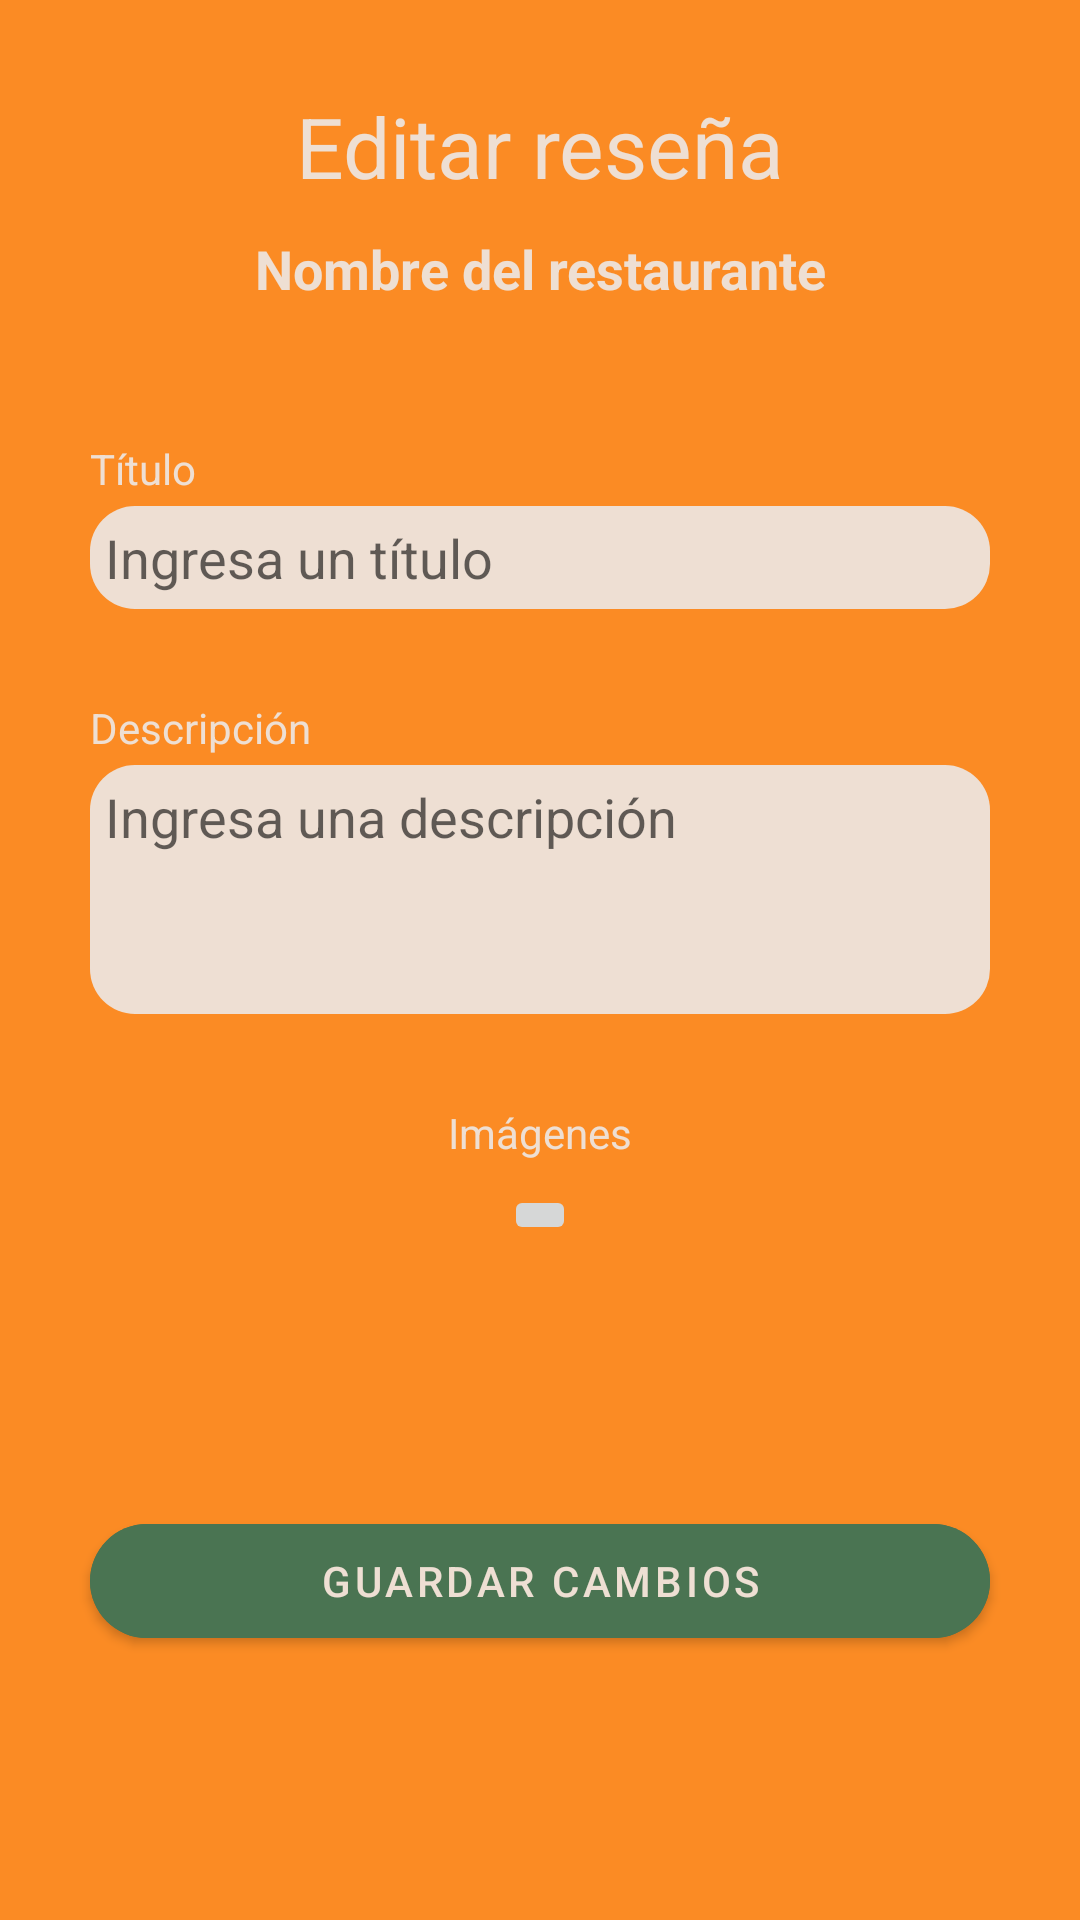

Produce the Android XML layout that renders to this screen, including the resource entries it uses.
<!-- AndroidManifest.xml: application theme Theme.CuackEat -->
<!-- res/layout/edit_review.xml -->
<?xml version="1.0" encoding="utf-8"?>
<androidx.constraintlayout.widget.ConstraintLayout xmlns:android="http://schemas.android.com/apk/res/android"
    xmlns:app="http://schemas.android.com/apk/res-auto"
    xmlns:tools="http://schemas.android.com/tools"
    android:layout_width="match_parent"
    android:layout_height="match_parent"
    android:background="@color/ut_orange">

    <TextView
        android:id="@+id/lblEditReview_EditReview"
        android:layout_width="match_parent"
        android:layout_height="wrap_content"
        android:layout_marginStart="30dp"
        android:layout_marginTop="30dp"
        android:layout_marginEnd="30dp"
        android:gravity="center"
        android:text="Editar reseña"
        android:textColor="@color/champagne_pink"
        android:textSize="28dp"
        app:layout_constraintEnd_toEndOf="parent"
        app:layout_constraintStart_toStartOf="parent"
        app:layout_constraintTop_toTopOf="parent" />

    <TextView
        android:id="@+id/lblRestaurantName_EditReview"
        android:layout_width="match_parent"
        android:layout_height="wrap_content"
        android:layout_marginStart="30dp"
        android:layout_marginTop="10dp"
        android:layout_marginEnd="30dp"
        android:gravity="center"
        android:text="Nombre del restaurante"
        android:textAppearance="@style/RestaurantName_CreateReview"
        android:textColor="@color/champagne_pink"
        app:layout_constraintEnd_toEndOf="parent"
        app:layout_constraintStart_toStartOf="parent"
        app:layout_constraintTop_toBottomOf="@id/lblEditReview_EditReview" />

    <ScrollView
        android:id="@+id/scrollView_CreateReview"
        android:layout_width="match_parent"
        android:layout_height="wrap_content"
        android:layout_marginTop="30dp"
        android:background="@color/ut_orange"
        app:layout_constraintTop_toBottomOf="@id/lblRestaurantName_EditReview">

        <LinearLayout
            android:layout_width="match_parent"
            android:layout_height="wrap_content"
            android:orientation="vertical">

            <TextView
                android:id="@+id/lblTitle_EditReview"
                android:layout_width="match_parent"
                android:layout_height="wrap_content"
                android:layout_marginStart="30dp"
                android:layout_marginTop="15dp"
                android:layout_marginEnd="30dp"
                android:text="Título"
                android:textColor="@color/champagne_pink"
                app:layout_constraintEnd_toEndOf="parent"
                app:layout_constraintStart_toStartOf="parent"
                app:layout_constraintTop_toTopOf="@id/lblDescription_EditReview" />

            <EditText
                android:id="@+id/txtTitle_EditReview"
                android:layout_width="match_parent"
                android:layout_height="wrap_content"
                android:layout_marginStart="30dp"
                android:layout_marginTop="3dp"
                android:layout_marginEnd="30dp"
                android:background="@drawable/rounded_edittext"
                android:ems="10"
                android:hint="Ingresa un título"
                android:inputType="textPersonName"
                android:padding="5dp"
                android:text=""

                app:layout_constraintEnd_toEndOf="parent"
                app:layout_constraintStart_toStartOf="parent"
                app:layout_constraintTop_toBottomOf="@id/lblTitle_EditReview" />

            <TextView
                android:id="@+id/lblDescription_EditReview"
                android:layout_width="match_parent"
                android:layout_height="wrap_content"
                android:layout_marginStart="30dp"
                android:layout_marginTop="30dp"
                android:layout_marginEnd="30dp"
                android:text="Descripción"
                android:textColor="@color/champagne_pink"
                app:layout_constraintEnd_toEndOf="parent"
                app:layout_constraintStart_toStartOf="parent"
                app:layout_constraintTop_toBottomOf="@+id/txtTitle_EditReview" />

            <EditText
                android:id="@+id/txtDescription_EditReview"
                android:layout_width="match_parent"
                android:layout_height="83dp"
                android:layout_marginStart="30dp"
                android:layout_marginTop="3dp"
                android:layout_marginEnd="30dp"
                android:background="@drawable/rounded_edittext"
                android:ems="10"
                android:gravity="start|top"
                android:hint="Ingresa una descripción"
                android:inputType="textMultiLine"
                android:padding="5dp"
                android:text=""
                app:layout_constraintEnd_toEndOf="parent"
                app:layout_constraintStart_toStartOf="parent"
                app:layout_constraintTop_toBottomOf="@+id/lblDescription_EditReview" />

            <TextView
                android:id="@+id/lblImages_EditReview"
                android:layout_width="match_parent"
                android:layout_height="wrap_content"
                android:layout_marginStart="30dp"
                android:layout_marginTop="30dp"
                android:layout_marginEnd="30dp"
                android:gravity="center"
                android:text="Imágenes"
                android:textColor="@color/champagne_pink"
                app:layout_constraintEnd_toEndOf="parent"
                app:layout_constraintStart_toStartOf="parent"
                app:layout_constraintTop_toBottomOf="@+id/txtDescription_EditReview" />

            <ImageButton
                android:id="@+id/imgBtnAddImage_EditReview"
                android:layout_width="wrap_content"
                android:layout_height="wrap_content"
                android:layout_gravity="center"
                android:layout_marginTop="8dp"
                android:layout_marginBottom="8dp"
                app:layout_constraintEnd_toEndOf="parent"
                app:layout_constraintStart_toStartOf="parent"
                app:layout_constraintTop_toBottomOf="@+id/lblImages_EditReview"
                app:srcCompat="@drawable/ic_image_24" />

            <androidx.recyclerview.widget.RecyclerView
                android:id="@+id/recyclerView_EditReview"
                android:layout_width="match_parent"
                android:layout_height="wrap_content"
                android:layout_marginBottom="0dp"
                android:scrollbarStyle="outsideInset"
                android:scrollbars="vertical"
                app:layout_constraintBottom_toTopOf="@+id/lblErrorMessage_EditReview"
                app:layout_constraintEnd_toEndOf="parent"
                app:layout_constraintStart_toStartOf="parent"
                app:layout_constraintTop_toBottomOf="@+id/imgBtnAddImage_EditReview" />

            <TextView
                android:id="@+id/lblErrorMessage_EditReview"
                android:layout_width="match_parent"
                android:layout_height="wrap_content"
                android:layout_marginStart="30dp"
                android:layout_marginTop="30dp"
                android:layout_marginEnd="30dp"
                android:layout_marginBottom="0dp"
                android:gravity="center"
                android:text=""
                android:textColor="@color/claret"
                app:layout_constraintBottom_toTopOf="@id/btnSave_EditReview"
                app:layout_constraintEnd_toEndOf="parent"
                app:layout_constraintStart_toStartOf="parent"
                app:layout_constraintTop_toBottomOf="@+id/recyclerView_EditReview" />


            <Button
                android:id="@+id/btnSave_EditReview"
                android:layout_width="match_parent"
                android:layout_height="50dp"
                android:layout_gravity="center"
                android:layout_marginStart="30dp"
                android:layout_marginTop="30dp"
                android:layout_marginEnd="30dp"
                android:layout_marginBottom="150dp"
                android:backgroundTint="@color/fern_green"
                android:textColor="@color/champagne_pink"
                app:cornerRadius="40dp"
                android:text="Guardar cambios"
                app:layout_constraintBottom_toBottomOf="parent"
                app:layout_constraintEnd_toEndOf="parent"
                app:layout_constraintStart_toStartOf="parent"
                app:layout_constraintTop_toBottomOf="@+id/lblErrorMessage_EditReview" />

        </LinearLayout>

    </ScrollView>

</androidx.constraintlayout.widget.ConstraintLayout>
<!-- resources referenced by this layout -->
<resources>
  <color name="champagne_pink">#EEDFD3</color>
  <color name="claret">#7D092F</color>
  <color name="fern_green">#4A7452</color>
  <color name="ut_orange">#FB8B24</color>
  <!-- drawable rounded_edittext (drawable-v24) -->
  <?xml version="1.0" encoding="utf-8"?>
  <shape xmlns:android="http://schemas.android.com/apk/res/android"
      android:shape="rectangle"
      android:padding="10dp">
  
      <solid android:color="@color/champagne_pink" />
      <corners
          android:bottomRightRadius="15dp"
          android:bottomLeftRadius="15dp"
          android:topLeftRadius="15dp"
          android:topRightRadius="15dp" />
  </shape>
  <style name="RestaurantName_CreateReview" parent="@android:style/TextAppearance.Material.Medium">
          <item name="android:textColor">@color/smoky_black</item>
          <item name="android:textStyle">bold</item>
      </style>
  <style name="Theme.CuackEat" parent="Theme.MaterialComponents.DayNight.DarkActionBar">
          
          <item name="colorPrimary">@color/ut_orange</item>
          <item name="colorPrimaryVariant">@color/ochre</item>
          <item name="colorPrimaryDark">@color/sinopia</item>
          <item name="colorOnPrimary">@color/champagne_pink</item>
          
          <item name="colorSecondary">@color/fern_green</item>
          <item name="colorSecondaryVariant">@color/claret</item>
          <item name="colorOnSecondary">@color/smoky_black</item>
          
          <item name="android:statusBarColor" tools:targetApi="l">?attr/colorPrimaryVariant</item>
          
      </style>
  <color name="smoky_black">#100704</color>
  <color name="ochre">#C77B19</color>
  <color name="sinopia">#CB4721</color>
</resources>
